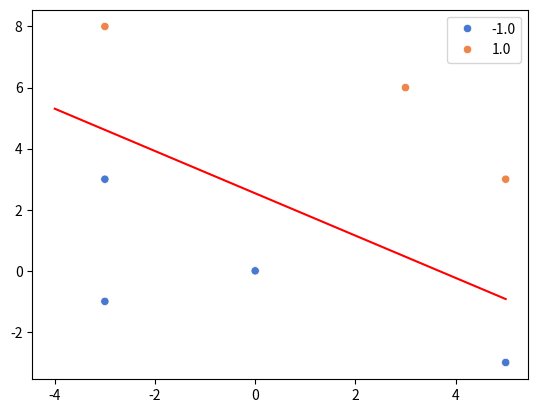

The matplotlib source for this figure:
import numpy as np
import matplotlib.pyplot as plt
import seaborn as sns

x_test = [(5, -3), (-3, 8), (3, 6), (0, 0), (5, 3), (-3, -1), (-3, 3)]

X = np.column_stack((np.ones(len(x_test)), x_test))
w = np.array([-33, 9, 13])
predict = np.sign(X @ w)

line = [33 / 13 - 9 / 13 * x for x in range(-4, 6)]

plt.plot(list(range(-4, 6)), line, color='red')
sns.scatterplot(x=[x[0] for x in x_test], y=[x[1] for x in x_test], hue=predict, palette='muted')
plt.show()